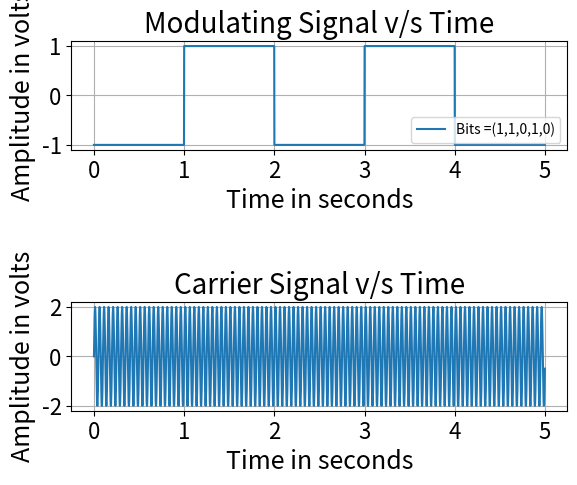
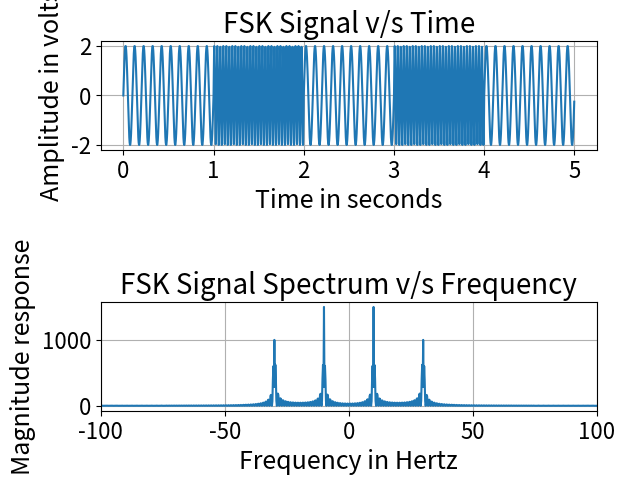

These figures' Python source, in order:
# AUTHOR: AIYAZ AHMED N.HANSBHANVI
# [redacted]
import numpy as np
import matplotlib.pyplot as plt
from scipy.fft import fft ,fftshift 
font1 ={"color":"black", "size":18}
font2 ={"color":"black", "size":20}   # FOR FONT SIZE
bit_seq = [0,1,0,1,0]     # BIT SEQUENCE
num_bits = len(bit_seq)   # NUMBER OF BITS
fs = 500                  # SAMPLING FREQUENCY
fc = 20                   # CARRIER FREQUENCY
t = np.arange(0, 5,1/fs)  # TIME INDEX
L =  len(t)               # LENGTH OF TIME AXIS
f =np.arange(-L/2,L/2,1)*1/5  # FREQUENCY AXIS
fo = 10
Vc =2                     # PEAK AMPLITUDE OF  CARRIER SIGNAL
vc = Vc*np.sin(2*np.pi*fc*t)    # CARRIER SIGNAL
fh = fc + fo    # HIGHER FREQUENCY FOR GENERATION OF FSK
fl = fc - fo    # LOWER FREQUENCY FOR GENERATION OF FSK
Tb = 5/num_bits       # BIT DURATION
# CREATING LIST OF ZEROS AND ONES OF BIT DURATION Tb
neg_ones = []
for i in range(1,L):
    if t[i] <= Tb:
        z = -1
        neg_ones.append(z)
        
ones = []
for j in range(1,L):
    if t[j]<=Tb:
        o = 1
        ones.append(o)

# CREATING BIPOLAR SQUARE WAVE ACCORDING TO THE BIT SEQUENCE
d_h = []
for j in range(len(bit_seq)):
    if bit_seq[j] == 0:
        d_h = d_h + neg_ones
        
    else:
        d_h = d_h + ones

#LIST CONTAINING 1 FOR LOWER VOLTAGE VALUE AND ZERO FOR HIGHER VOLTAGE VALUE
p_l = []
for i in range(len(d_h)):
    if d_h[i] < 0:
        va_l = 1
        p_l.append(va_l)
        
    else:
        va_l = 0
        p_l.append(va_l)

#LIST CONTAINING 1 FOR HIGHER VOLTAGE VALUE AND ZERO FOR LOWER VOLTAGE VALUE
p_h = []
for i in range(len(d_h)):
    if d_h[i] > 0:
        va_l2 = 1
        p_h.append(va_l2)
        
    else:
        va_l2 =0
        p_h.append(va_l2)
# GENERATION OF FSK SIGNAL          
v1 = Vc*np.sin(2*np.pi*fh*t)*p_h
v2 = Vc*np.sin(2*np.pi*fl*t)*p_l
vfsk = v1 + v2       # FSK SIGNAL
v_spec = fftshift(fft(vfsk))     # TAKING FFT OF FSK SIGNAL
# TOME DOMAIN PLOTS
plt.figure(1)
plt.subplot(3,1,1)
plt.plot(t,d_h)
plt.grid()
plt.xlabel("Time in seconds",fontdict=font1)
plt.ylabel("Amplitude in volts",fontdict=font1)
plt.title("Modulating Signal v/s Time",fontdict=font2)
plt.legend(["Bits =(1,1,0,1,0)"],loc = "lower right")
plt.tick_params(axis = "both",labelsize = 16)  # ADJUSTING TICKS FONTSIZE

plt.subplot(3,1,3)
plt.plot(t,vc)
plt.grid()
plt.xlabel("Time in seconds",fontdict=font1)
plt.ylabel("Amplitude in volts",fontdict=font1)
plt.title("Carrier Signal v/s Time",fontdict=font2)
plt.tick_params(axis = "both",labelsize = 16)    # ADJUSTING TICKS FONTSIZE

plt.figure(2)
plt.subplot(3,1,1)
plt.plot(t,vfsk)
plt.grid()
plt.xlabel("Time in seconds",fontdict=font1)
plt.ylabel("Amplitude in volts",fontdict=font1)
plt.title("FSK Signal v/s Time",fontdict=font2)
plt.tick_params(axis = "both",labelsize = 16)   # ADJUSTING TICKS FONTSIZE

#FREQUENCY DOMAIN PLOT
plt.subplot(3,1,3)

# plt.subplot(2,1,2)
plt.plot(f,abs(v_spec))
plt.grid()
plt.xlabel("Frequency in Hertz",fontdict=font1)
plt.ylabel("Magnitude response",fontdict=font1)
plt.title("FSK Signal Spectrum v/s Frequency",fontdict=font2)
plt.tick_params(axis = "both",labelsize = 16)    # ADJUSTING TICKS FONTSIZE
plt.xlim(-100,100)
plt.show()
    